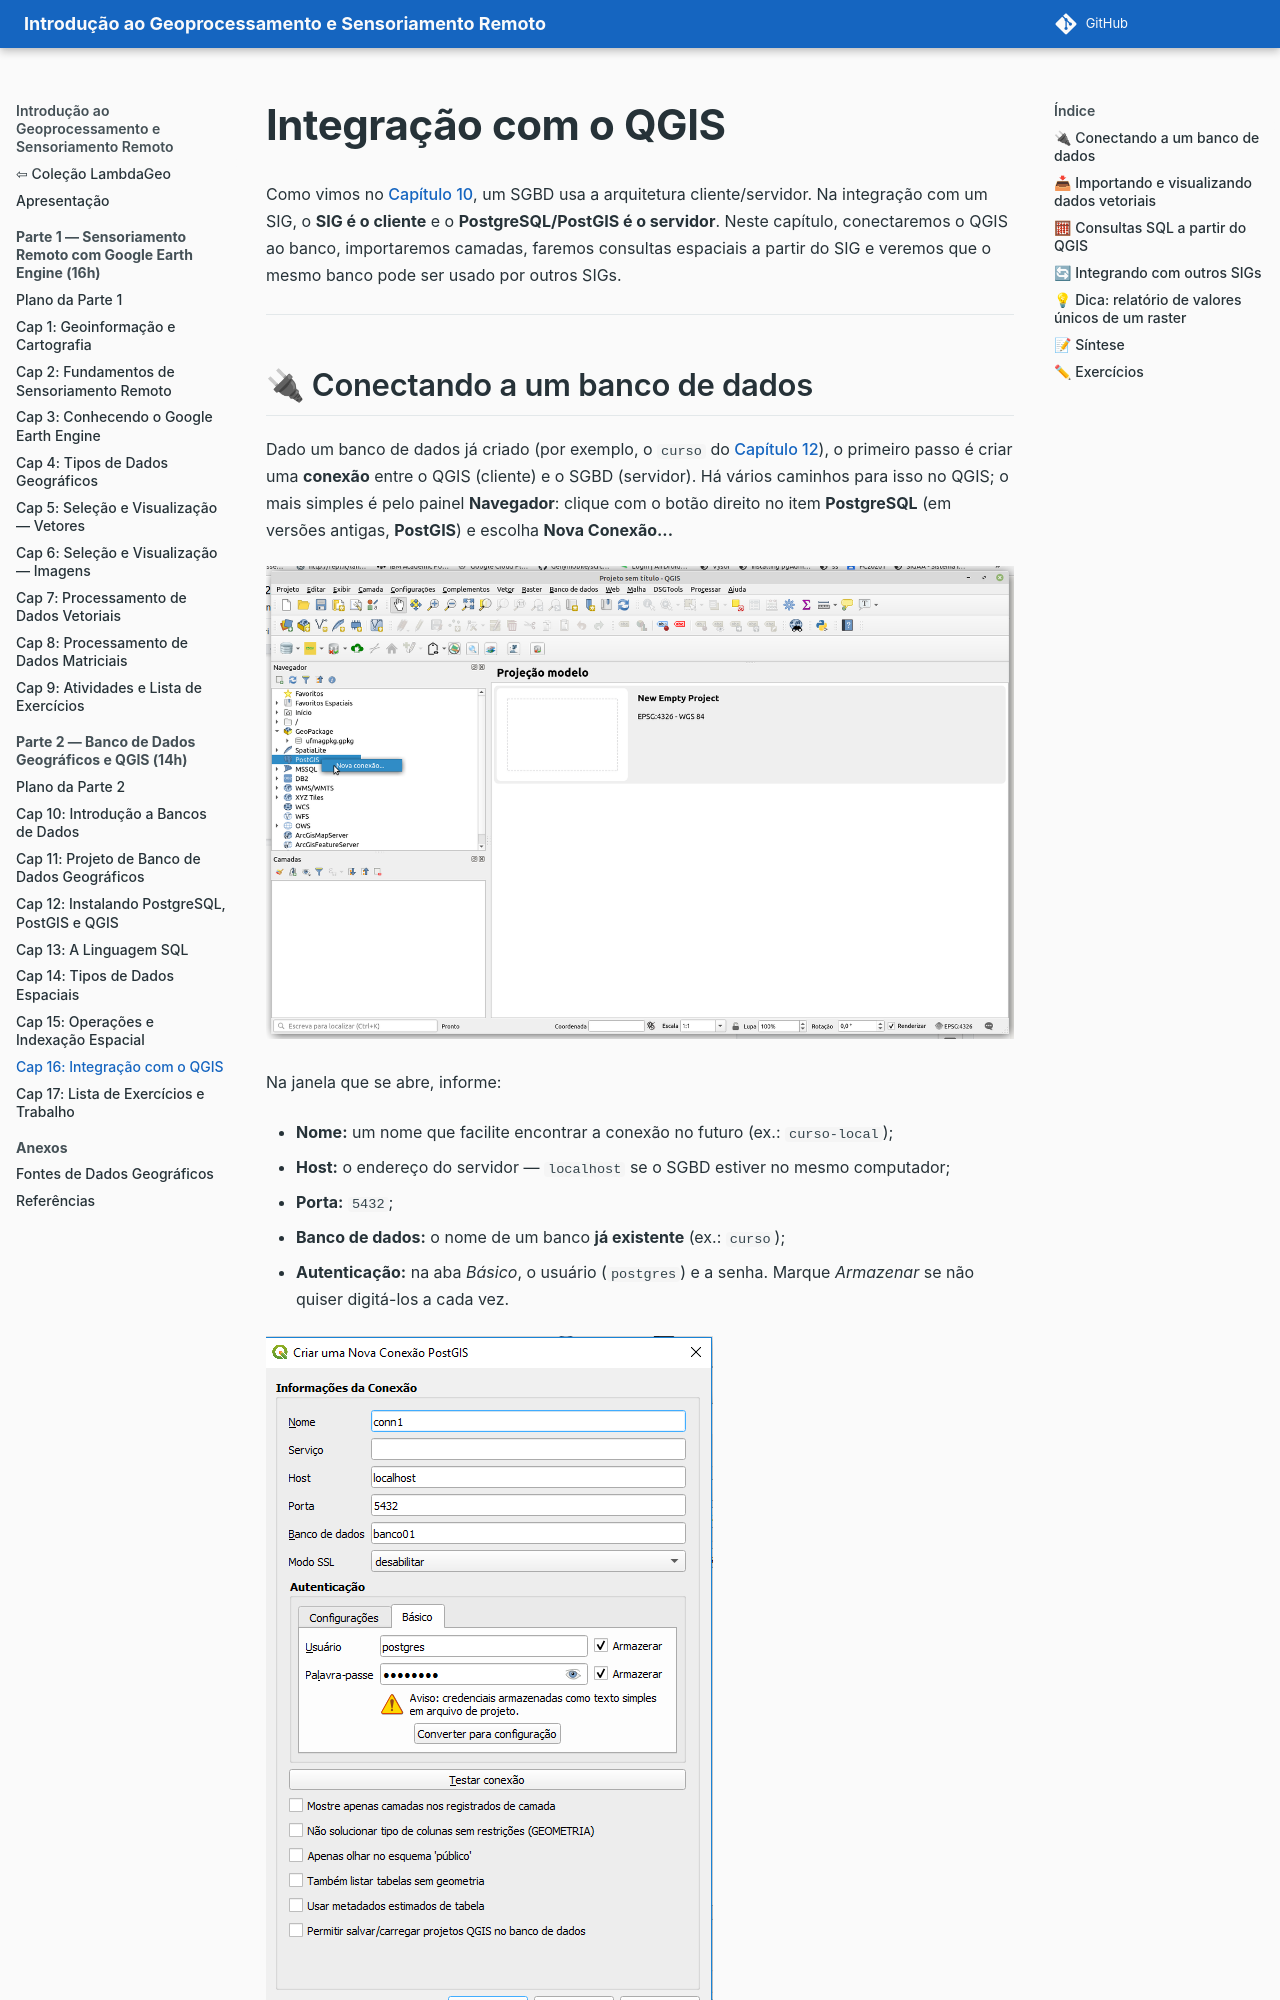

repository: lambdageo-edu/book-geoprocessamento-e-sensoriamento-remoto · page: parte2/16_integracao_qgis/index.html · generator: mkdocs

# Integração com o QGIS

Como vimos no [Capítulo 10](10_introducao_bd.md#arquiteturas-de-bancos-de-dados), um SGBD usa a arquitetura cliente/servidor. Na integração com um SIG, o **SIG é o cliente** e o **PostgreSQL/PostGIS é o servidor**. Neste capítulo, conectaremos o QGIS ao banco, importaremos camadas, faremos consultas espaciais a partir do SIG e veremos que o mesmo banco pode ser usado por outros SIGs.

---
